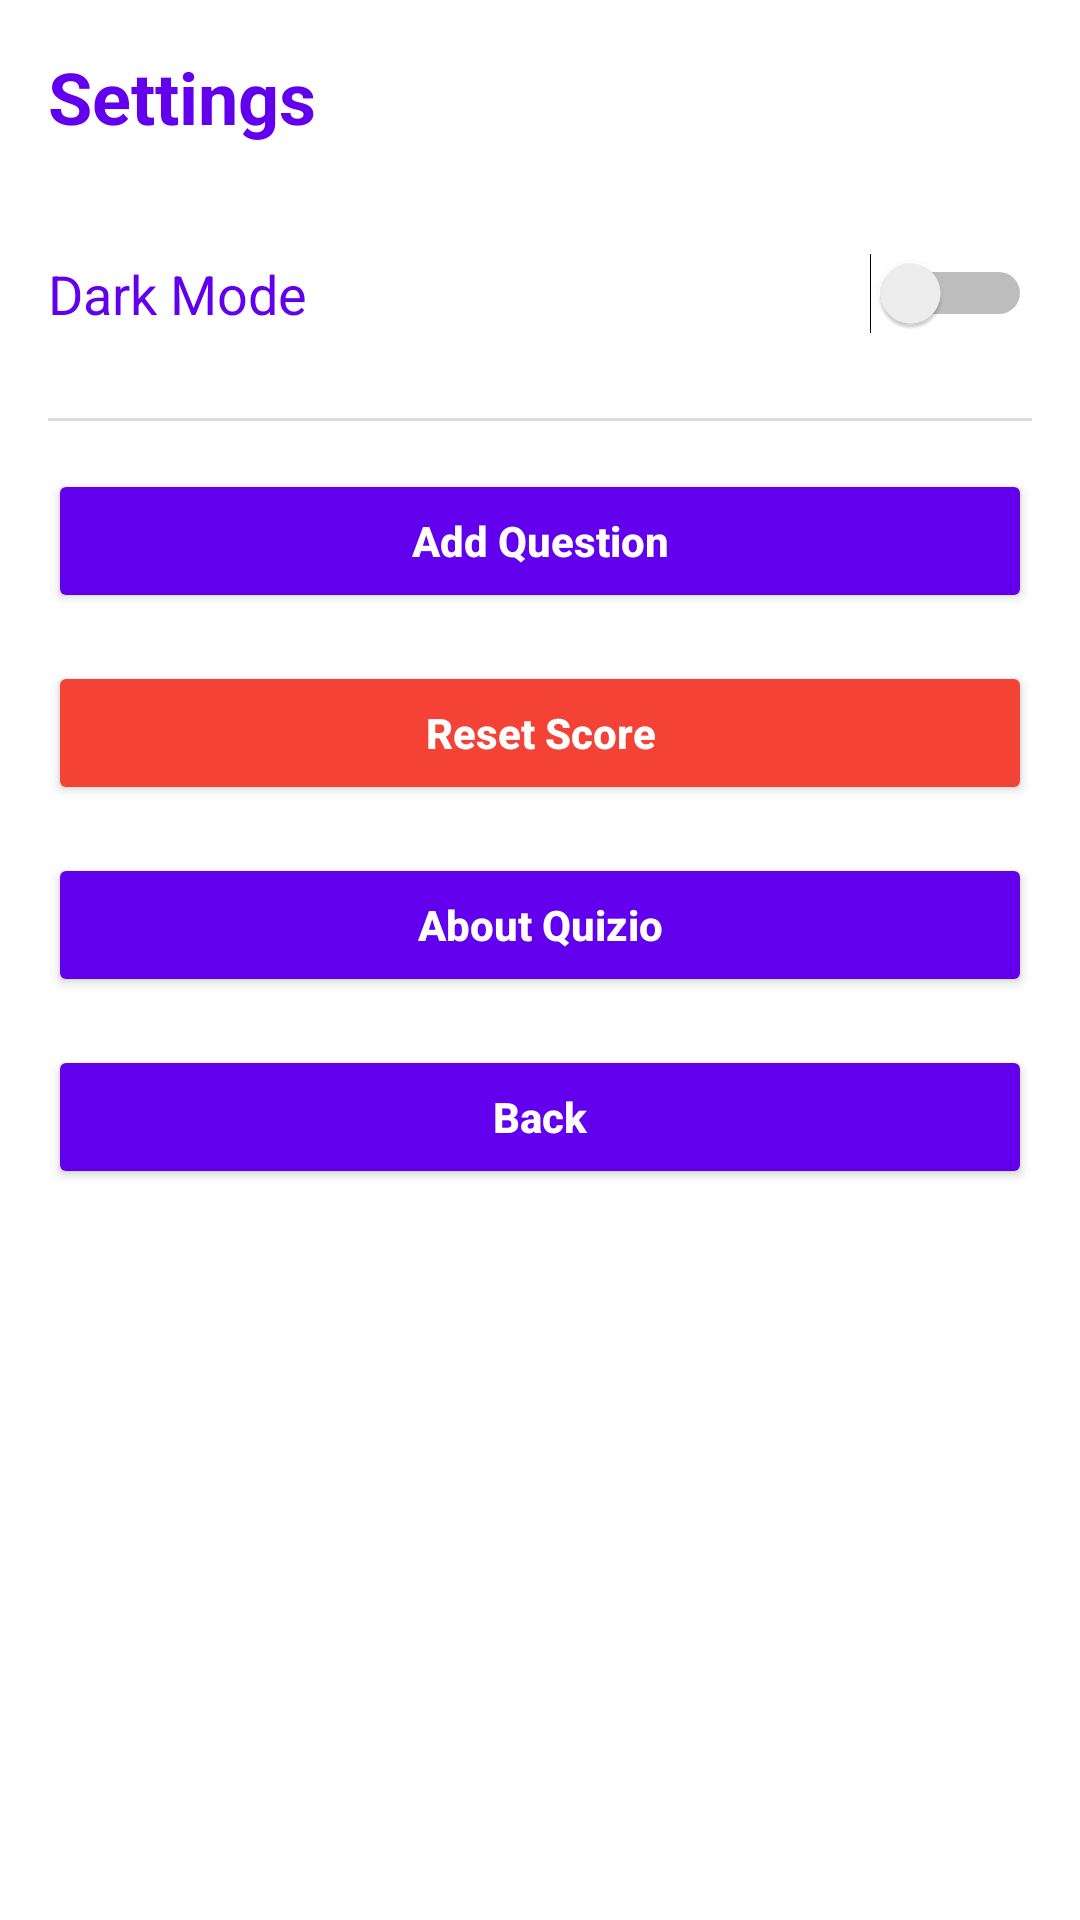

Android layout source for this screen:
<!-- AndroidManifest.xml: application theme Theme.Quizio -->
<!-- res/layout/activity_settings.xml -->
<?xml version="1.0" encoding="utf-8"?>
<ScrollView xmlns:android="http://schemas.android.com/apk/res/android"
    android:layout_width="match_parent"
    android:layout_height="match_parent"
    android:background="@android:color/white"
    android:padding="16dp">

    <LinearLayout
        android:layout_width="match_parent"
        android:layout_height="wrap_content"
        android:orientation="vertical">

        
        <TextView
            android:id="@+id/tvSettingsHeader"
            android:layout_width="wrap_content"
            android:layout_height="wrap_content"
            android:text="Settings"
            android:textSize="24sp"
            android:textStyle="bold"
            android:textColor="@color/primary_color"
            android:layout_marginBottom="24dp" />

        
        <LinearLayout
            android:layout_width="match_parent"
            android:layout_height="wrap_content"
            android:orientation="horizontal"
            android:gravity="center_vertical"
            android:paddingVertical="12dp">

            <TextView
                android:layout_width="0dp"
                android:layout_height="wrap_content"
                android:layout_weight="1"
                android:text="Dark Mode"
                android:textSize="18sp"
                android:textColor="@color/primary_color" />

            <Switch
                android:id="@+id/switchDarkMode"
                android:layout_width="wrap_content"
                android:layout_height="wrap_content" />
        </LinearLayout>

        
        <View
            android:layout_width="match_parent"
            android:layout_height="1dp"
            android:background="#DDDDDD"
            android:layout_marginVertical="16dp" />

        
        <Button
            android:id="@+id/buttonAddQuestion"
            android:layout_width="match_parent"
            android:layout_height="wrap_content"
            android:text="Add Question"
            android:textAllCaps="false"
            android:backgroundTint="@color/primary_color"
            android:textColor="@android:color/white"
            android:textStyle="bold"
            android:layout_marginBottom="16dp" />

        
        <Button
            android:id="@+id/buttonResetScore"
            android:layout_width="match_parent"
            android:layout_height="wrap_content"
            android:text="Reset Score"
            android:textAllCaps="false"
            android:backgroundTint="@color/wrong_color"
            android:textColor="@android:color/white"
            android:textStyle="bold"
            android:layout_marginBottom="16dp" />

        
        <Button
            android:id="@+id/buttonAbout"
            android:layout_width="match_parent"
            android:layout_height="wrap_content"
            android:text="About Quizio"
            android:textAllCaps="false"
            android:backgroundTint="@color/primary_color"
            android:textColor="@android:color/white"
            android:textStyle="bold"
            android:layout_marginBottom="16dp" />

        
        <Button
            android:id="@+id/buttonBack"
            android:layout_width="match_parent"
            android:layout_height="wrap_content"
            android:text="Back"
            android:textAllCaps="false"
            android:backgroundTint="@color/primary_color"
            android:textColor="@android:color/white"
            android:textStyle="bold" />

    </LinearLayout>
</ScrollView>
<!-- resources referenced by this layout -->
<resources>
  <color name="primary_color">#FF6200EE</color>
  <color name="wrong_color">#F44336</color>
  <style name="Theme.Quizio" parent="Theme.Material3.DayNight.NoActionBar">
          
          <item name="colorPrimary">@color/purple_500</item>
          <item name="colorPrimaryContainer">@color/purple_200</item>
          <item name="colorOnPrimary">@color/white</item>
          <item name="colorSecondary">@color/teal_200</item>
          <item name="colorSecondaryContainer">@color/teal_700</item>
          <item name="colorOnSecondary">@color/black</item>
          <item name="android:statusBarColor">?attr/colorPrimaryVariant</item>
          <item name="android:windowLightStatusBar">true</item>
      </style>
  <color name="purple_500">#FF6200EE</color>
  <color name="purple_200">#FFBB86FC</color>
  <color name="white">#FFFFFFFF</color>
  <color name="teal_200">#FF03DAC5</color>
  <color name="teal_700">#FF018786</color>
  <color name="black">#FF000000</color>
</resources>
